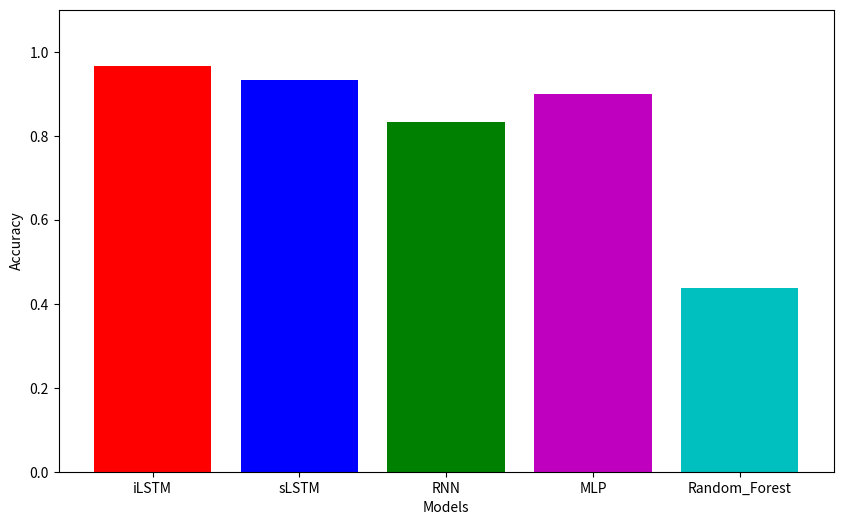

The script that saved this image:
import matplotlib.pyplot as plt

iLSTM = "0.9667"
sLSTM = "0.9333"
RNN = "0.8333"
MLP = "0.9000"
Random_Forest = "0.4364"

models = ['iLSTM', 'sLSTM', 'RNN', 'MLP', 'Random_Forest']
accuracies = [0.9667, 0.9333, 0.8333, 0.9000, 0.4364]

plt.figure(figsize=(10,6))
plt.bar(models, accuracies , color=['r', 'b', 'g', 'm', 'c'])
plt.xlabel('Models')
plt.ylabel('Accuracy')
plt.ylim(0, 1.1)  
plt.show()
